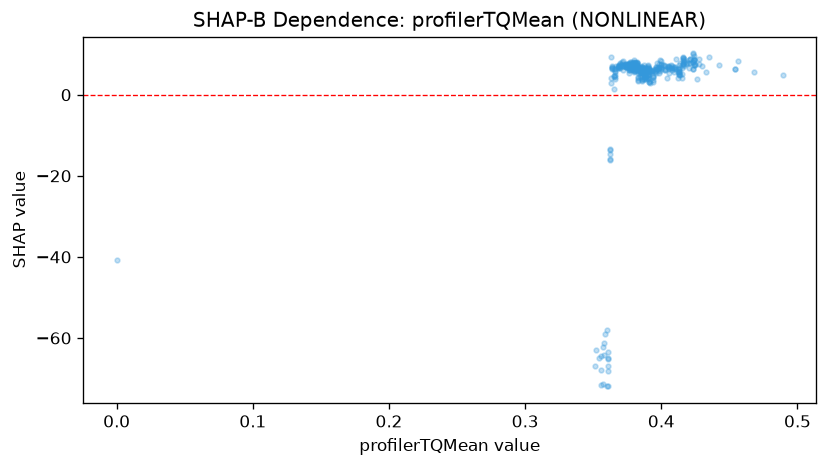

Data behind this chart, as committed beside it:
feature_value, shap_value
0.0, -40.89
0.489, 4.973
0.468, 5.534
0.454, 6.246
0.454, 6.362
0.433, 5.709
0.426, 4
0.416, 7.524
0.416, 9.308
0.416, 7.562
0.411, 6.383
0.398, 6.657
0.394, 4.452
0.394, 4.538
0.394, 4.333
0.392, 5.634
0.388, 4.667
0.39, 4.945
0.39, 4.207
0.391, 5.546
0.391, 3.103
0.385, 4.265
0.386, 6.723
0.39, 6.641
0.39, 7.023
0.388, 5.237
0.387, 4.003
0.382, 7.446
0.382, 6.765
0.382, 7.773
0.391, 6.083
0.39, 6.161
0.39, 7.226
0.388, 6.364
0.388, 6.033
0.388, 6.662
0.386, 6.94
0.386, 5.943
0.386, 3.89
0.388, 4.432
0.39, 3.92
0.39, 6.356
0.386, 5.44
0.383, 3.633
0.379, 6.525
0.379, 7.014
0.38, 5.976
0.38, 6.911
0.373, 7.664
0.369, 7.052
0.366, 4.77
0.366, 5.711
0.364, 6.802
0.364, 7.213
0.361, -63.34
0.369, 7.012
0.379, 7.867
0.379, 7.088
0.384, 6.333
0.384, 6.859
... 298 more rows
